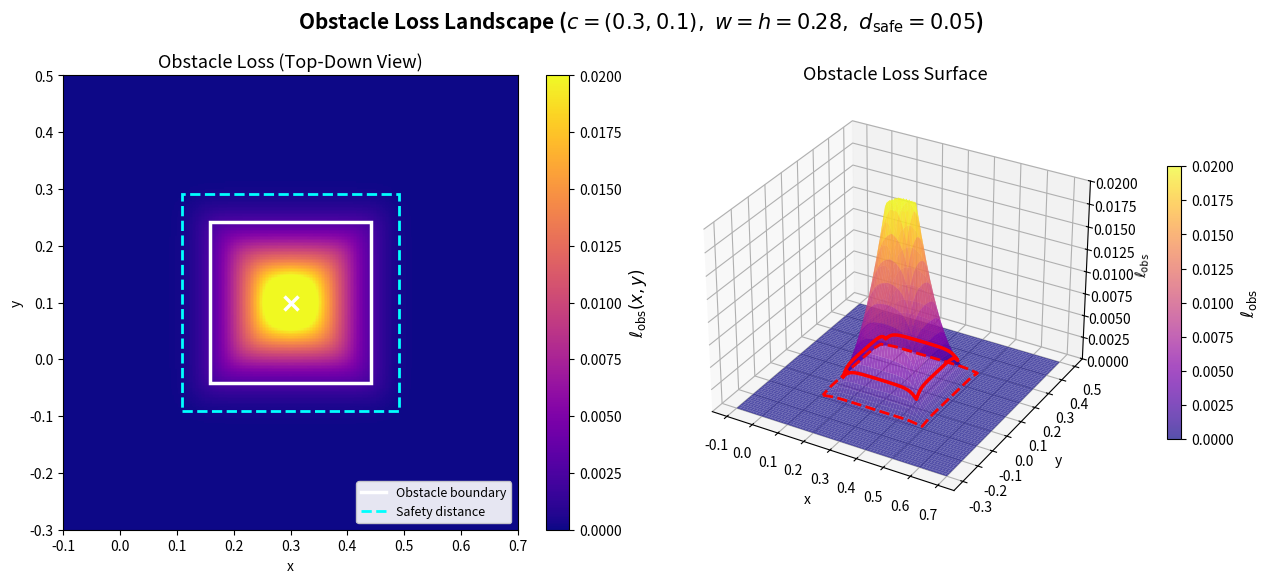

This chart was generated by the following Python code:
# Rectangular obstacle: loss landscape visualization
#
# Saves:
#   results/thesis_figures/obstacle_loss_landscape_rect.png

import os
import numpy as np
import matplotlib.pyplot as plt
import matplotlib.patches as patches


output_folder = os.path.join("results", "thesis_figures")
os.makedirs(output_folder, exist_ok=True)


# ============================================================
# Parameters (matching code implementation)
# ============================================================
x_c, y_c    = 0.3, 0.1
w = h       = float(0.2 * np.sqrt(2))   # square matched to r=0.20
d_safe      = 0.05                       # safety distance (buffer)
beta_softp  = 40                         # softplus beta for violation
beta_inout  = 50                         # softplus beta for outside-distance (matches rect_sdf)
beta_lse    = 50                         # smoothness for lse_max/lse_min


# ============================================================
# Helper functions matching pinn_functions.py
# ============================================================
def lse_max(a, b, beta=beta_lse):
    """Smooth approximation of max(a, b)."""
    return (1.0 / beta) * np.log(np.exp(beta * a) + np.exp(beta * b))


def lse_min(a, b, beta=beta_lse):
    """Smooth approximation of min(a, b)."""
    return -(1.0 / beta) * np.log(np.exp(-beta * a) + np.exp(-beta * b))


# ============================================================
# Compute obstacle loss on a grid (matching rect_obs_loss)
# ============================================================
N = 300
x_range = np.linspace(-0.1, 0.7, N)
y_range = np.linspace(-0.3, 0.5, N)
X, Y = np.meshgrid(x_range, y_range)

hx = 0.5 * w
hy = 0.5 * h

qx = np.abs(X - x_c) - hx
qy = np.abs(Y - y_c) - hy

# Outside distance via softplus (matches code)
ox      = (1.0 / beta_inout) * np.log1p(np.exp(beta_inout * qx))
oy      = (1.0 / beta_inout) * np.log1p(np.exp(beta_inout * qy))
outside = np.sqrt(ox**2 + oy**2 + 1e-12)

# Inside distance via LSE smoothing
inside  = lse_min(lse_max(qx, qy), np.zeros_like(qx))

# Signed distance
d = outside + inside

# Violation via softplus (matches code)
z_input   = d_safe - d
violation = (1.0 / beta_softp) * np.log1p(np.exp(beta_softp * z_input))
L_obs     = violation**2


# ============================================================
# Plot
# ============================================================
fig = plt.figure(figsize=(13, 5.5))

# ---- Left: 2D heatmap ----
ax1 = fig.add_subplot(1, 2, 1)
im = ax1.pcolormesh(
    X, Y, L_obs, cmap='plasma', shading='auto',
    vmin=0, vmax=0.02
)

# obstacle outline (solid white rectangle)
obs_outline = patches.Rectangle(
    (x_c - hx, y_c - hy), w, h,
    fill=False, edgecolor='white', linewidth=2.5, linestyle='-'
)
ax1.add_patch(obs_outline)

# safety distance contour (dashed cyan rectangle, slightly larger)
safety_outline = patches.Rectangle(
    (x_c - hx - d_safe, y_c - hy - d_safe),
    w + 2 * d_safe, h + 2 * d_safe,
    fill=False, edgecolor='cyan', linewidth=2, linestyle='--'
)
ax1.add_patch(safety_outline)

# center marker
ax1.plot(x_c, y_c, marker='x', color='white', markersize=10, mew=2.5)

# legend
ax1.plot([], [], color='white', linewidth=2.5, linestyle='-',
         label='Obstacle boundary')
ax1.plot([], [], color='cyan',  linewidth=2,   linestyle='--',
         label='Safety distance')
ax1.legend(loc='lower right', fontsize=9, framealpha=0.9)

# colorbar
cbar = plt.colorbar(im, ax=ax1)
cbar.set_label(r'$\ell_{\mathrm{obs}}(x, y)$', fontsize=12)

ax1.set_title("Obstacle Loss (Top-Down View)", fontsize=13)
ax1.set_xlabel("x")
ax1.set_ylabel("y")
ax1.set_aspect("equal", adjustable="box")
ax1.set_xlim(x_range.min(), x_range.max())
ax1.set_ylim(y_range.min(), y_range.max())


# ---- Right: 3D surface ----
z_cap = 0.02
L_obs_capped = np.minimum(L_obs, z_cap)

ax2 = fig.add_subplot(1, 2, 2, projection='3d')
surf = ax2.plot_surface(
    X, Y, L_obs_capped,
    cmap='plasma', edgecolor='none',
    rstride=4, cstride=4, antialiased=True, alpha=0.7,
    vmin=0, vmax=z_cap
)


def loss_value_at(x_eval, y_eval):
    """Compute the obstacle loss at a single (x, y) point."""
    qx_e = np.abs(x_eval - x_c) - hx
    qy_e = np.abs(y_eval - y_c) - hy
    ox_e = (1.0 / beta_inout) * np.log1p(np.exp(beta_inout * qx_e))
    oy_e = (1.0 / beta_inout) * np.log1p(np.exp(beta_inout * qy_e))
    outside_e = np.sqrt(ox_e**2 + oy_e**2 + 1e-12)
    inside_e  = lse_min(lse_max(qx_e, qy_e), np.zeros_like(qx_e))
    d_e = outside_e + inside_e
    z_e = d_safe - d_e
    v_e = (1.0 / beta_softp) * np.log1p(np.exp(beta_softp * z_e))
    return v_e**2


# Obstacle boundary outline (solid red, on the surface)
N_edge = 200
# 4 edges of the rectangle
t = np.linspace(0, 1, N_edge // 4)
edge_x = np.concatenate([
    x_c - hx + w * t,                    # bottom edge
    np.full_like(t, x_c + hx),           # right edge
    x_c + hx - w * t,                    # top edge
    np.full_like(t, x_c - hx),           # left edge
])
edge_y = np.concatenate([
    np.full_like(t, y_c - hy),
    y_c - hy + h * t,
    np.full_like(t, y_c + hy),
    y_c + hy - h * t,
])
edge_z = loss_value_at(edge_x, edge_y)

ax2.plot(
    edge_x, edge_y, edge_z,
    color='red', linewidth=2.5, zorder=10
)

# Safety distance outline (dashed red, slightly larger rectangle)
safe_x = np.concatenate([
    x_c - hx - d_safe + (w + 2 * d_safe) * t,
    np.full_like(t, x_c + hx + d_safe),
    x_c + hx + d_safe - (w + 2 * d_safe) * t,
    np.full_like(t, x_c - hx - d_safe),
])
safe_y = np.concatenate([
    np.full_like(t, y_c - hy - d_safe),
    y_c - hy - d_safe + (h + 2 * d_safe) * t,
    np.full_like(t, y_c + hy + d_safe),
    y_c + hy + d_safe - (h + 2 * d_safe) * t,
])
safe_z = loss_value_at(safe_x, safe_y)

ax2.plot(
    safe_x, safe_y, safe_z,
    color='red', linewidth=2, linestyle='--', zorder=10
)

ax2.set_zlim(0, z_cap)
ax2.set_title("Obstacle Loss Surface", fontsize=13)
ax2.set_xlabel("x")
ax2.set_ylabel("y")
ax2.set_zlabel(r'$\ell_{\mathrm{obs}}$')
ax2.view_init(elev=30, azim=-60)

cbar2 = plt.colorbar(surf, ax=ax2, shrink=0.6, pad=0.1)
cbar2.set_label(r'$\ell_{\mathrm{obs}}$', fontsize=12)


# ============================================================
# Title and save
# ============================================================
fig.suptitle(
    rf"Obstacle Loss Landscape "
    rf"($c=({x_c},{y_c}),\ w=h={w:.2f},\ d_{{\mathrm{{safe}}}}={d_safe}$)",
    fontsize=15, fontweight='bold', y=1.0
)
plt.tight_layout()
fig.subplots_adjust(top=0.88)

out_path = os.path.join(output_folder, "obsloss_visual_rect.png")
plt.savefig(out_path, dpi=300)
plt.close()

print(f"Saved: {out_path}")
